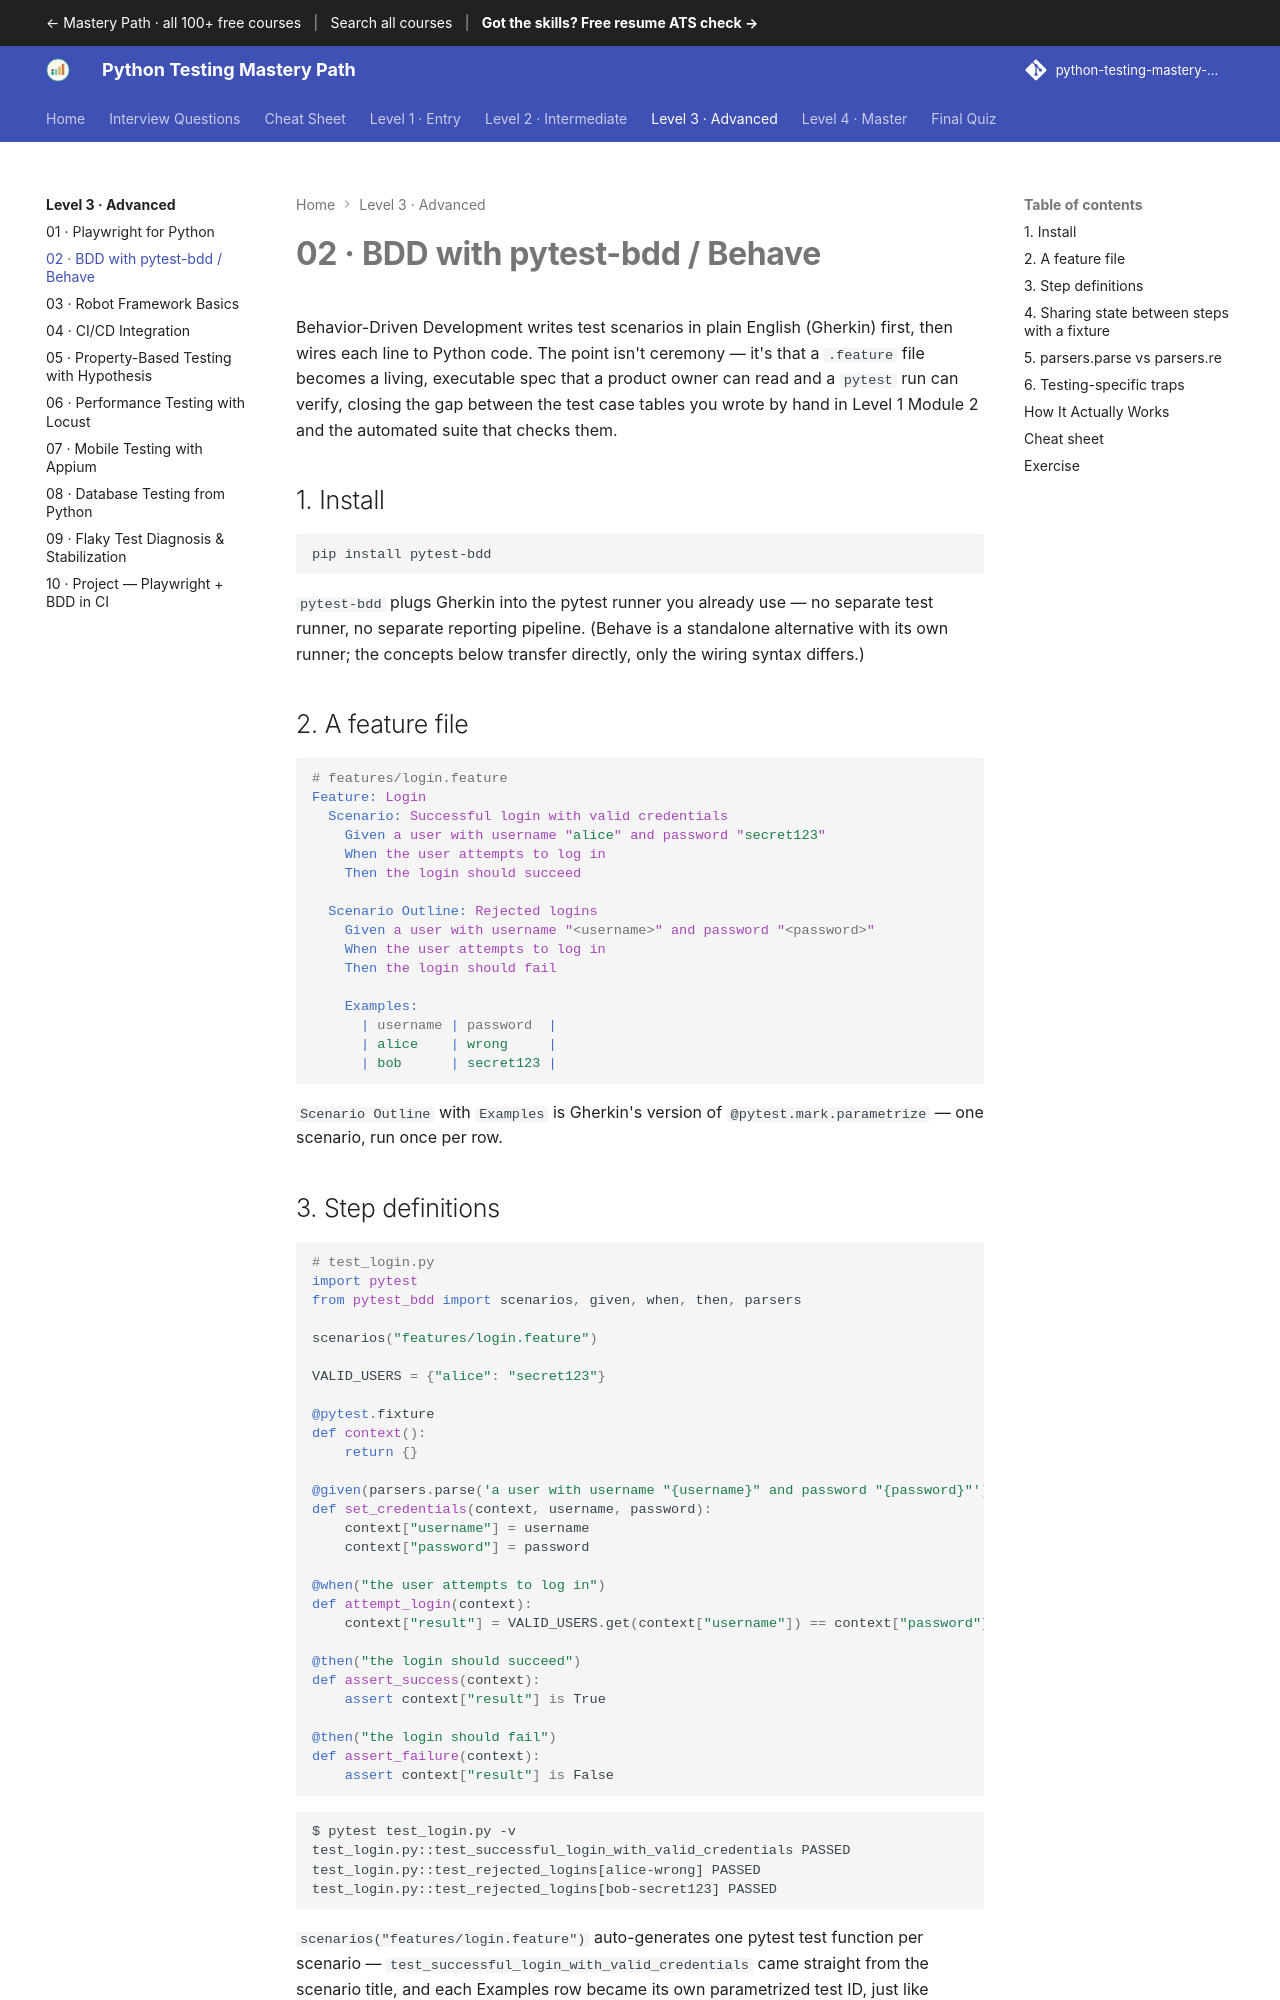

repository: SIGILIPELLI/python-testing-mastery-path · page: level-3/02-bdd/index.html · generator: mkdocs

---
description: "BDD with pytest-bdd / Behave — Behavior-Driven Development writes test scenarios in plain English (Gherkin) first, then wires each line to Python code.…"
---

# 02 · BDD with pytest-bdd / Behave

Behavior-Driven Development writes test scenarios in plain English (Gherkin)
first, then wires each line to Python code. The point isn't ceremony — it's
that a `.feature` file becomes a living, executable spec that a product owner
can read and a `pytest` run can verify, closing the gap between the test case
tables you wrote by hand in Level 1 Module 2 and the automated suite that
checks them.

## 1. Install

```bash
pip install pytest-bdd
```

`pytest-bdd` plugs Gherkin into the pytest runner you already use — no
separate test runner, no separate reporting pipeline. (Behave is a standalone
alternative with its own runner; the concepts below transfer directly, only
the wiring syntax differs.)

## 2. A feature file

```gherkin
# features/login.feature
Feature: Login
  Scenario: Successful login with valid credentials
    Given a user with username "alice" and password "secret123"
    When the user attempts to log in
    Then the login should succeed

  Scenario Outline: Rejected logins
    Given a user with username "<username>" and password "<password>"
    When the user attempts to log in
    Then the login should fail

    Examples:
      | username | password  |
      | alice    | wrong     |
      | bob      | secret123 |
```

`Scenario Outline` with `Examples` is Gherkin's version of
`@pytest.mark.parametrize` — one scenario, run once per row.
